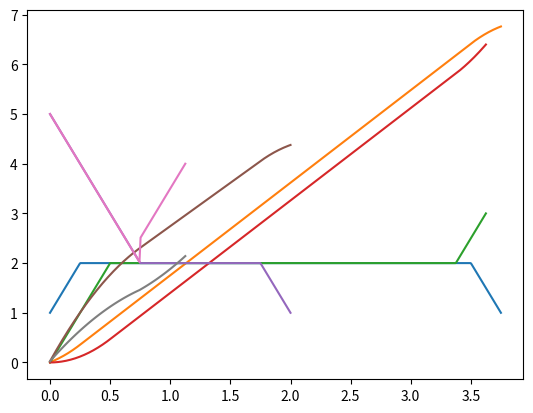

Write Python code to recreate this figure.
import numpy as np
import matplotlib.pyplot as plt

def planTrajectory(wayPoints):
    pass

def voft(amax, vi, vm, vf, ta, tv1, tm, tv2, t):
    """Returns the instantanious velocity at time t for a move that take tmove, a max veloctiy vmax, and a trapizoidal acceleration profile with a max amax, ramp time ta, and total tim tv


    """

    # if t<= ta:
    #     return amax*t*t/2/ta
    if t<= tv1-ta:
        return np.sign(vm-vi)*amax*(t-ta/2) + vi
    # elif t<=tv:
    #     return vmax-amax*((t-tv)**2)/2/ta
    elif t<=tm:
        return vm
    # elif t<=tmove-tv+ta:
    #     return vmax-amax*((t+tv-tmove)**2)/2/ta
    elif t<=tv2:
        # return vmax -amax*(ta/2+t-tmove+tv-ta)
        return vm + np.sign(vf-vm)*amax*(t-tm)
    # elif t<=tmove:
    #     return amax*((tmove-t)**2)/2/ta
    else:
        return 0



def genpath(hz, amax=1, vi = 0, vm = 0.3, vf = 0, p0 = 0, pf= 1):
    """generates a 1d path using trapizoidal acceleration at a specified frequency hz


     """
    ta = 0
    t1 = abs(vm - vi)/amax #time to go from vi to vm
    t3 = abs(vf - vm)/amax #time to go from vm to vf
    t2 = (pf - p0 - 0.5*(vi+vm)*t1 - 0.5*(vm+vf)*t3) #time to stay at vm
    tv1 = t1 
    tm = t1+t2
    tv2 = t1+t2+t3
    # tv= vmax/amax+ta   #rad/s

    if t2 < 0:
        print("WARNING: NOT ENOUGH TIME TO CREATE TRAJECTORY WITH GIVEN PARAMETERS")


    time=np.linspace(0,tv2,num=int(hz*tm))
    v=np.zeros(int(hz*tm))
    pos=np.zeros(int(hz*tm)+1)
    c=1

    # alpha=2 #how much overshoot in position
    velprev=0
    for t in time:
        vel=voft(amax, vi, vm, vf, ta, tv1, tm, tv2, t)
        v[c-1]=vel
        pos[c]=pos[c-1]+vel/hz #*overshoot-velprev/hz*(overshoot-1)
        c+=1
        velprev=vel
    # pos[-1]=pos[-2]-velprev/hz*(overshoot-1)
    plt.plot(time,v)
    plt.plot(time,pos[1:])
    plt.show()
    return pos[1:], v


genpath(200, 4, 1, 2, 1, 1, 5)
genpath(200, 4, 0, 2, 3, 1, 5)
genpath(200, 4, 5, 2, 1, 1, 5)
genpath(200, 4, 5, 2, 4, 1, 5)

